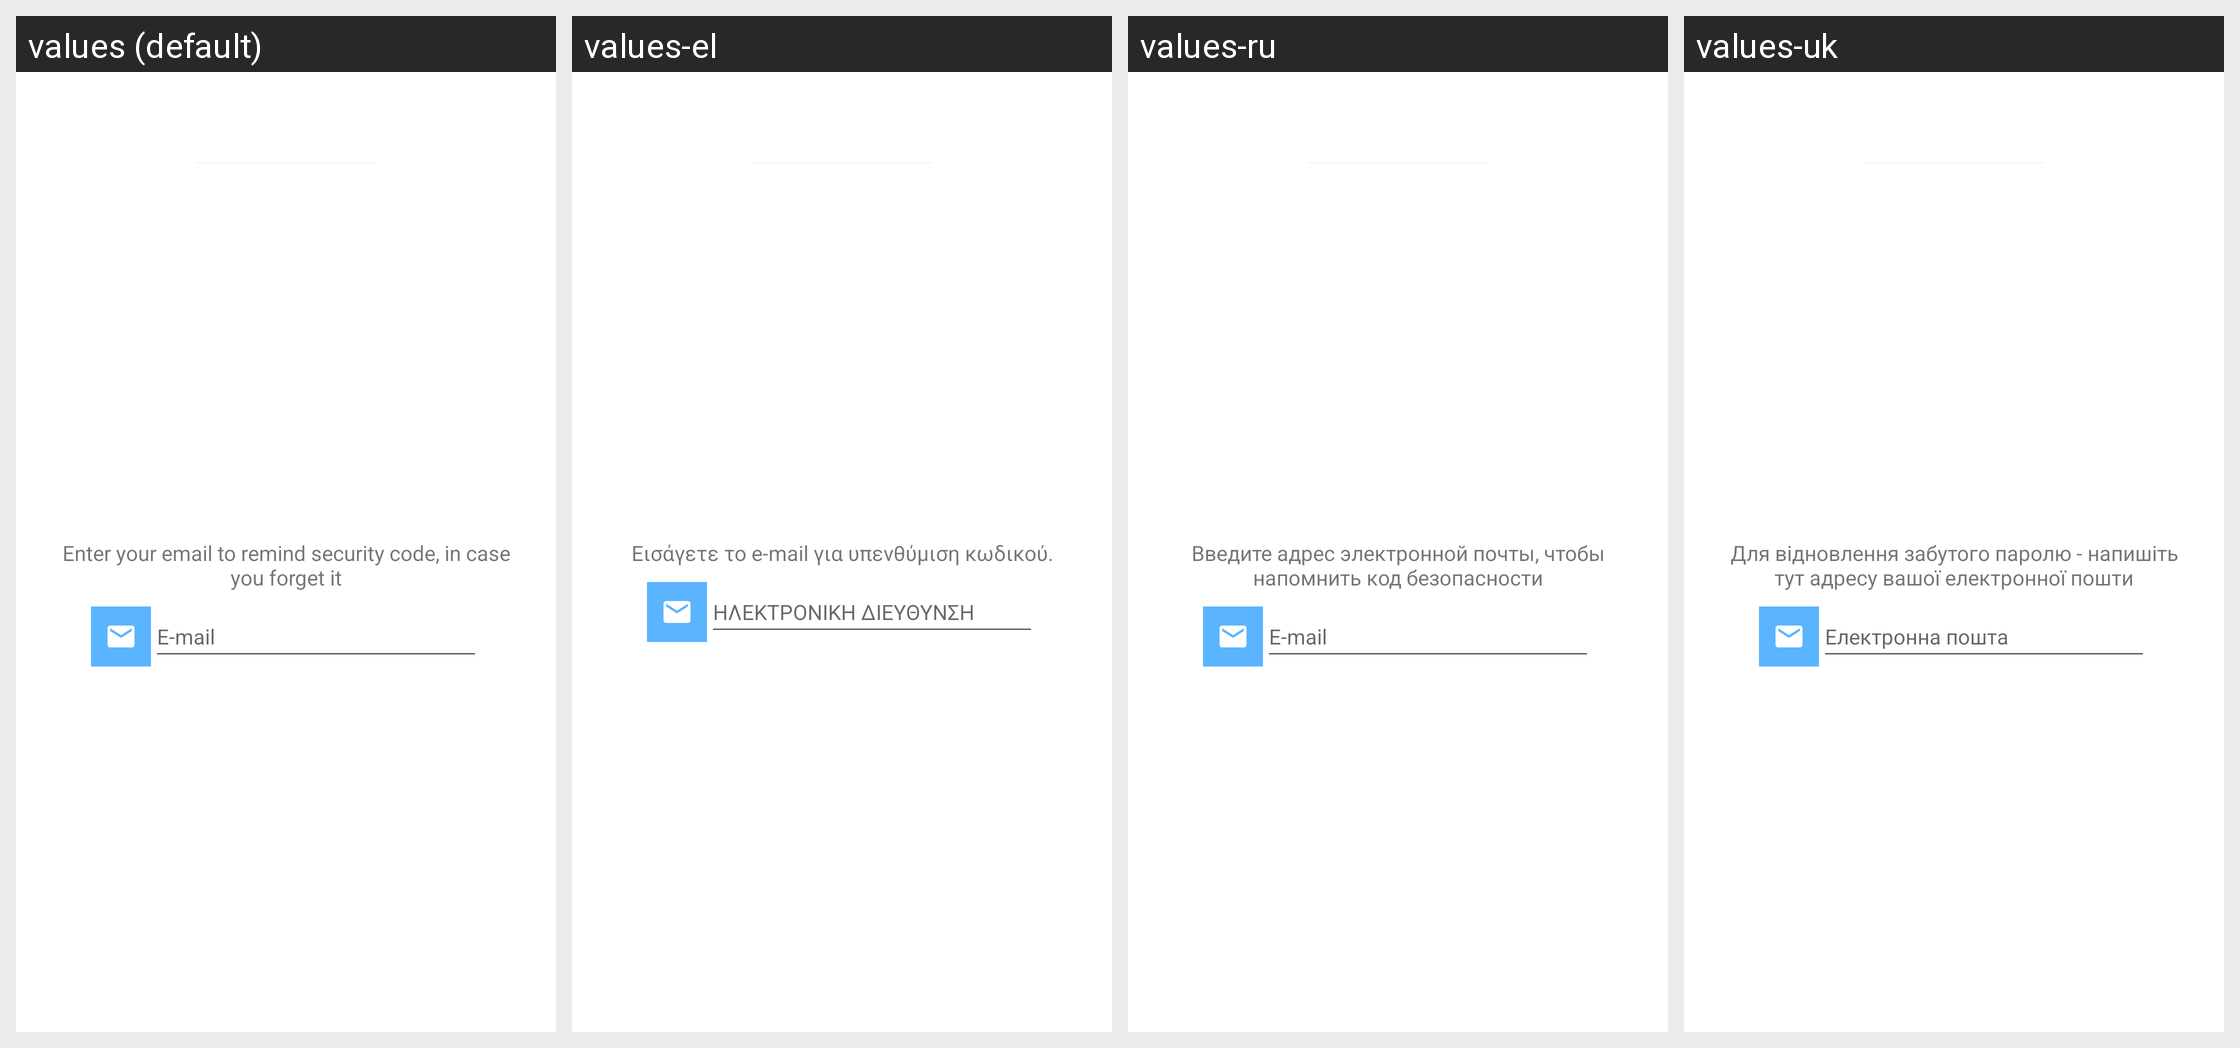

For this localized Android screen grid, give each drawn string resource with its value in every locale shown.
Android screen res/layout/lockscreen_responsive.xml rendered under 4 locales, left to right: values (default), values-el, values-ru, values-uk. Device: Nexus 5 (rendered at 1080×1920; each locale shown at half size, 540×960, under a caption strip naming it); theme Theme.MaterialComponents.DayNight.NoActionBar.
Other locales in the repository, not shown: values-ar, values-bg-rBG, values-bs-rBA, values-ca, values-cs, values-da, values-de, values-es, values-fa, values-fi, values-fr, values-gl-rES, values-he, values-hi, values-hr, values-hu, values-id, values-in, values-it, values-ja, values-ko, values-lt-rLT, values-lv-rLV, values-nb, values-nl, values-no, values-pl, values-pt, values-pt-rBR, values-ro, values-sk, values-sl-rSI, values-sv, values-th, values-tr, values-vi, values-zh-rCN, values-zh-rTW.
Strings drawn on this screen, with the default value and each locale's value (text and hints the layout hard-codes, and strings that could not be matched under every locale, appear in the picture but are not listed):

enter_email_to_remind_security_code
  values: Enter your email to remind security code, in case you forget it
  values-el: Εισάγετε το e-mail για υπενθύμιση κωδικού.
  values-ru: Введите адрес электронной почты, чтобы напомнить код безопасности
  values-uk: Для відновлення забутого паролю - напишіть тут адресу вашої електронної пошти

email
  values: E-mail
  values-el: ΗΛΕΚΤΡΟΝΙΚΗ ΔΙΕΥΘΥΝΣΗ
  values-ru: E-mail
  values-uk: Електронна пошта
